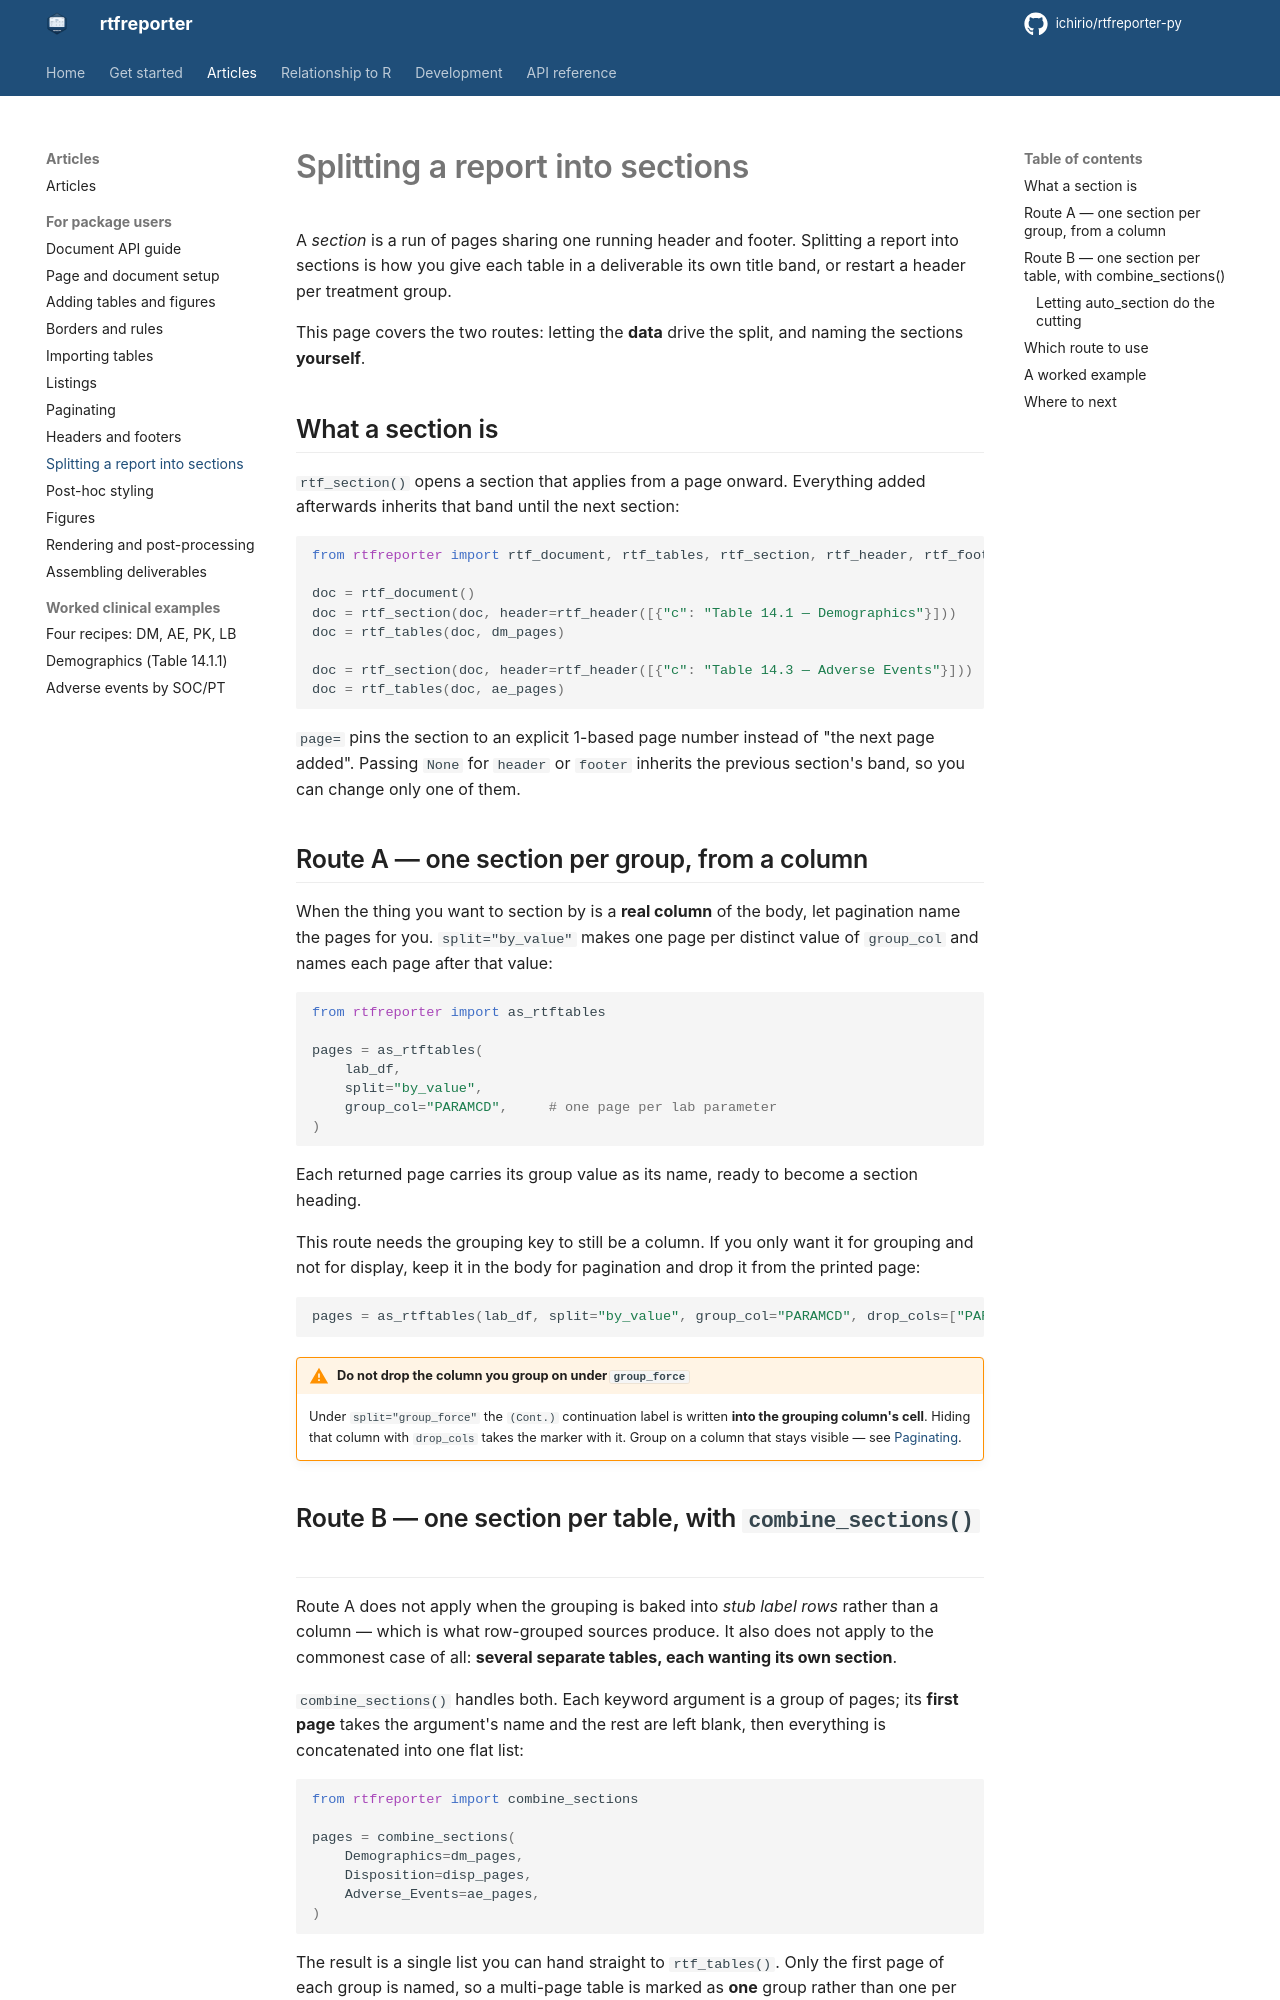

repository: ichirio/rtfreporter-py · page: section-splitting/index.html · generator: mkdocs

# Splitting a report into sections

A *section* is a run of pages sharing one running header and footer. Splitting a
report into sections is how you give each table in a deliverable its own title
band, or restart a header per treatment group.

This page covers the two routes: letting the **data** drive the split, and
naming the sections **yourself**.

## What a section is

`rtf_section()` opens a section that applies from a page onward. Everything
added afterwards inherits that band until the next section:

```python
from rtfreporter import rtf_document, rtf_tables, rtf_section, rtf_header, rtf_footer

doc = rtf_document()
doc = rtf_section(doc, header=rtf_header([{"c": "Table 14.1 — Demographics"}]))
doc = rtf_tables(doc, dm_pages)

doc = rtf_section(doc, header=rtf_header([{"c": "Table 14.3 — Adverse Events"}]))
doc = rtf_tables(doc, ae_pages)
```

`page=` pins the section to an explicit 1-based page number instead of "the next
page added". Passing `None` for `header` or `footer` inherits the previous
section's band, so you can change only one of them.

## Route A — one section per group, from a column

When the thing you want to section by is a **real column** of the body, let
pagination name the pages for you. `split="by_value"` makes one page per
distinct value of `group_col` and names each page after that value:

```python
from rtfreporter import as_rtftables

pages = as_rtftables(
    lab_df,
    split="by_value",
    group_col="PARAMCD",     # one page per lab parameter
)
```

Each returned page carries its group value as its name, ready to become a
section heading.

This route needs the grouping key to still be a column. If you only want it for
grouping and not for display, keep it in the body for pagination and drop it
from the printed page:

```python
pages = as_rtftables(lab_df, split="by_value", group_col="PARAMCD", drop_cols=["PARAMCD"])
```

!!! warning "Do not drop the column you group on under `group_force`"

    Under `split="group_force"` the `(Cont.)` continuation label is written
    **into the grouping column's cell**. Hiding that column with `drop_cols`
    takes the marker with it. Group on a column that stays visible — see
    [Paginating](pagination.md).
